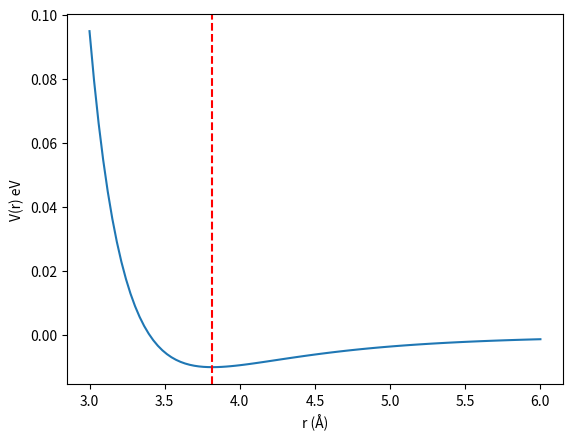

This chart was generated by the following Python code: (Note: this script raises an exception after producing the figure.)
import numpy as np
import matplotlib.pyplot as plt
from scipy.optimize import minimize


def lennard_jones(r, epsilon=0.01, sigma=3.4):
	"""Compute Lennard-Jones potential."""
	sr6 = (sigma / r) ** 6
	sr12 = sr6 ** 2
	return 4 * epsilon * (sr12 - sr6)



optimize_distance = minimize(lennard_jones, 4.0)
r_minima = np.round(optimize_distance.x[0],3)  # to keep things clean
r_x = np.linspace(3, 6, 100)
e_x = lennard_jones(r_x)
plt.plot(r_x, e_x)
plt.axvline(r_minima, color='red', linestyle='--')
plt.ylabel('V(r) eV')
plt.xlabel('r (Å)')
plt.savefig('homework-2/homework-2-1/optimal_distance_dimer.png', dpi=300)

#copied from last homework
def calculate_bond_length(coord1, coord2):
	d = np.array(coord1) - np.array(coord2)
	d = d**2
	d = np.sqrt(np.sum(d))
	if d > 2:
		print("Warning: Bond length is greater than 2 Angstroms, which is too long.")

	return d

def calculate_bond_angle(coord1, coord2, coord3):
	ab = np.array(coord1) - np.array(coord2)
	bc = np.array(coord3) - np.array(coord2)
	dot_prod = np.dot(ab, bc)
	mag_ab = np.sqrt(np.sum(ab**2))
	mag_bc = np.sqrt(np.sum(bc**2))
	cos_theta = dot_prod / (mag_ab * mag_bc)
	theta = np.arccos(cos_theta)
	if theta < np.pi:
		angle = 'acute'
	elif theta == np.pi:
		angle = 'right'
	else:
		angle = 'obtuse'

	return theta, angle

first_atom_coords = [0.0, 0.0]
second_atom_coords = [0.0, r_minima]
bond_length = calculate_bond_length(first_atom_coords, second_atom_coords)
print(f"Minimum distance: {r_minima} Å")
print(f"Optimal bond length: {bond_length} Å")
print("Bond angle = 180 degrees (dimer)")

def write_xyz(filename, coords, atoms):
	
	file_list = []
	file_list.append(f"{len(atoms)}\n")
	file_list.append("Argon dimer\n")
	for atom, coord in zip(atoms, coords):
		file_list.append(f"{atom} {coord[0]} {coord[1]} {coord[2]}\n")
	
	with open(filename, 'w') as f:
		f.writelines(file_list)

atoms = ['Ar', 'Ar']
coords = [first_atom_coords + [0.0], second_atom_coords + [0.0]] # include z coordinates
write_xyz('homework-2/homework-2-1/argon_dimer.xyz', coords, atoms)
